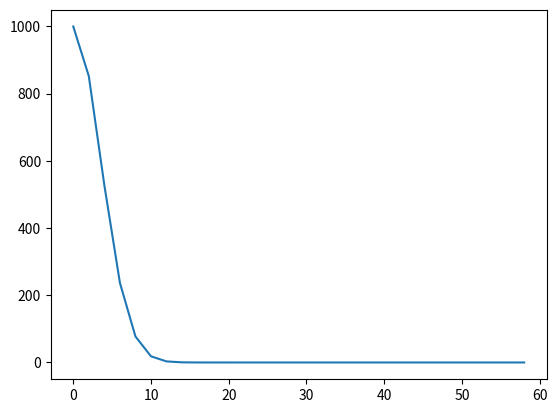

This figure's Python source:
import numpy as np 
from scipy.integrate import odeint
import matplotlib.pyplot as plt
t = np.arange(0, 60, 2)
def cash(m, t):
    dmdt = - k * m * t
    return dmdt
m = 1000
k = 0.08
solve = odeint(cash, m, t)
plt.plot(t, solve)
plt.show()
